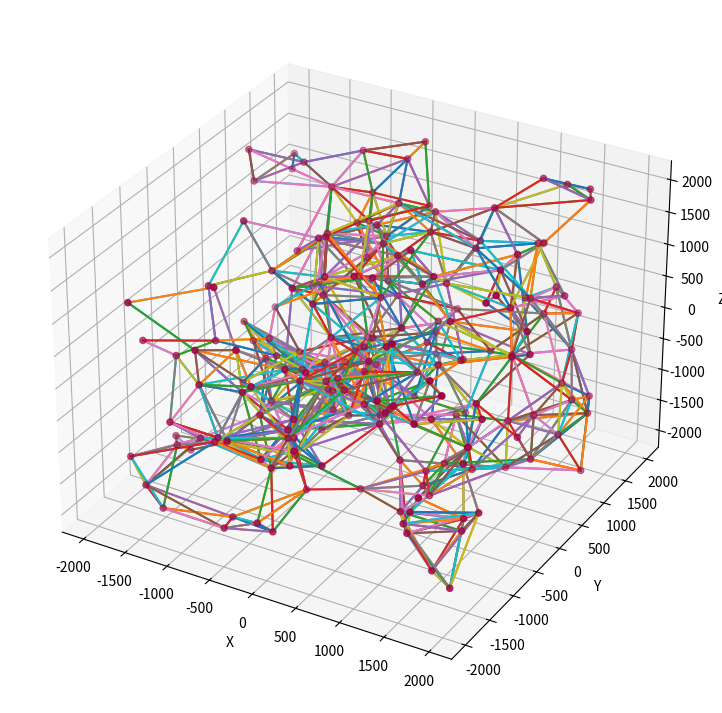

The script that saved this image:
from math import sqrt
from random import randint
from mpl_toolkits import mplot3d
import numpy as np
import matplotlib.pyplot as plt
import time

startTime = time.time()

class Neuron:
    def __init__(self, id=0, x=0, y=0, z=0, purpose=0):
        self.id = id
        self.purpose = purpose # 0 for normal, 1 for input, 2 for output
        self.value = 1
        self.connections = []
        self.connectionsPlotted = []
        self.x = x
        self.y = y
        self.z = z

    def __str__(self):
        return "[({}, {}, {}), {}]".format(self.x, self.y, self.z, self.value)

    def __repr__(self):
        return "[({}, {}, {}), {}]".format(self.x, self.y, self.z, self.value)

    def adjustValue(self):
        pass
        # use connected neurons plus random quantity to adjust current value


def neuronStats(neuron):
    print(neuron)
    print(neuron.connections)
    print("Connections: ", len(neuron.connections))
    print()


numNeurons = 200
neurons = []
physicalLimit = 5 # microns
biologicalLimit = 1000
maxOriginDist = 2000
maxConnections = 200

def createNeurons():
    for i in range(numNeurons):
        # print("Neuron: ", i)

        while True:

            growable = True

            x = randint(-maxOriginDist, maxOriginDist)
            y = randint(-maxOriginDist, maxOriginDist)
            z = randint(-maxOriginDist, maxOriginDist)

            # if (sqrt(x**2 + y**2 + z**2) > maxOriginDist):
                # get new point
                # spherical pattern
            
            for neuron in neurons:
                if (sqrt( (x - neuron.x)**2 + (y - neuron.y)**2 + (z - neuron.z)**2 ) < physicalLimit):
                    growable = False
                    break
            
            if growable:
                neurons.append( Neuron(i, x, y, z) )
                break
        

    # place them all in 3d space, a certain distance apart, not to far away
        # growth pattern
        # spherical pattern
        # cubical pattern


def creationConnections():
    for i in range(numNeurons):
        counter = 0
        neuron = neurons[i]
        while len(neuron.connections) < maxConnections and counter < 1000:
            counter += 1
            randomNeuronID = randint(0, numNeurons-1)
            randomNeuron = neurons[randomNeuronID]
            randomNeuronDist = sqrt( (neuron.x - randomNeuron.x)**2 + (neuron.y - randomNeuron.y)**2 + (neuron.z - randomNeuron.z)**2 )

            closeEnough = randomNeuronDist < biologicalLimit
            isntFullyConnected = len(randomNeuron.connections) < maxConnections
            notAlreadyConnected = randomNeuronID not in neuron.connections
            notTheSameNeuron = randomNeuronID != i

            # print(closeEnough, isntFullyConnected, notAlreadyConnected, notTheSameNeuron)

            if closeEnough and isntFullyConnected and notAlreadyConnected and notTheSameNeuron:
                neuron.connections.append(randomNeuronID)
                randomNeuron.connections.append(i)


def visualizeTheMind():
    fig = plt.figure(figsize=(16,9))
    ax = plt.axes(projection='3d')
    ax.set_xlabel('X')
    ax.set_ylabel('Y')
    ax.set_zlabel('Z')

    x = []
    y = []
    z = []
    c = []
    s = []

    for neuron in neurons:
        x.append(neuron.x)
        y.append(neuron.y)
        z.append(neuron.z)
        c.append(neuron.value)

        for connection in neuron.connections:
            ax.plot3D([neuron.x, neurons[connection].x], [neuron.y, neurons[connection].y], [neuron.z, neurons[connection].z])

    ax.scatter3D(x, y, z, c=c, cmap='Spectral')

    plt.show()


# def printTheMind():
#     for neuron in neurons:
#         mindFile.write(str(nueron) + ",")
#         mindFile.write(nueron.connections):



print("Creating Neurons\n")
createNeurons()

print("Creating Connections\n")
creationConnections()

print("Single Neuron Stats")
neuronStats(neurons[0])

print("Global Neuron Stats")

sum = 0
for neuron in neurons:
    sum += len(neuron.connections)
print("Neurons: {}, Neuron Connections: {}".format(numNeurons, sum))

print("Neural Density is {}".format(numNeurons / (maxOriginDist *2)**3))

print(" --- %s seconds --- " % (time.time() - startTime))

visualizeTheMind()